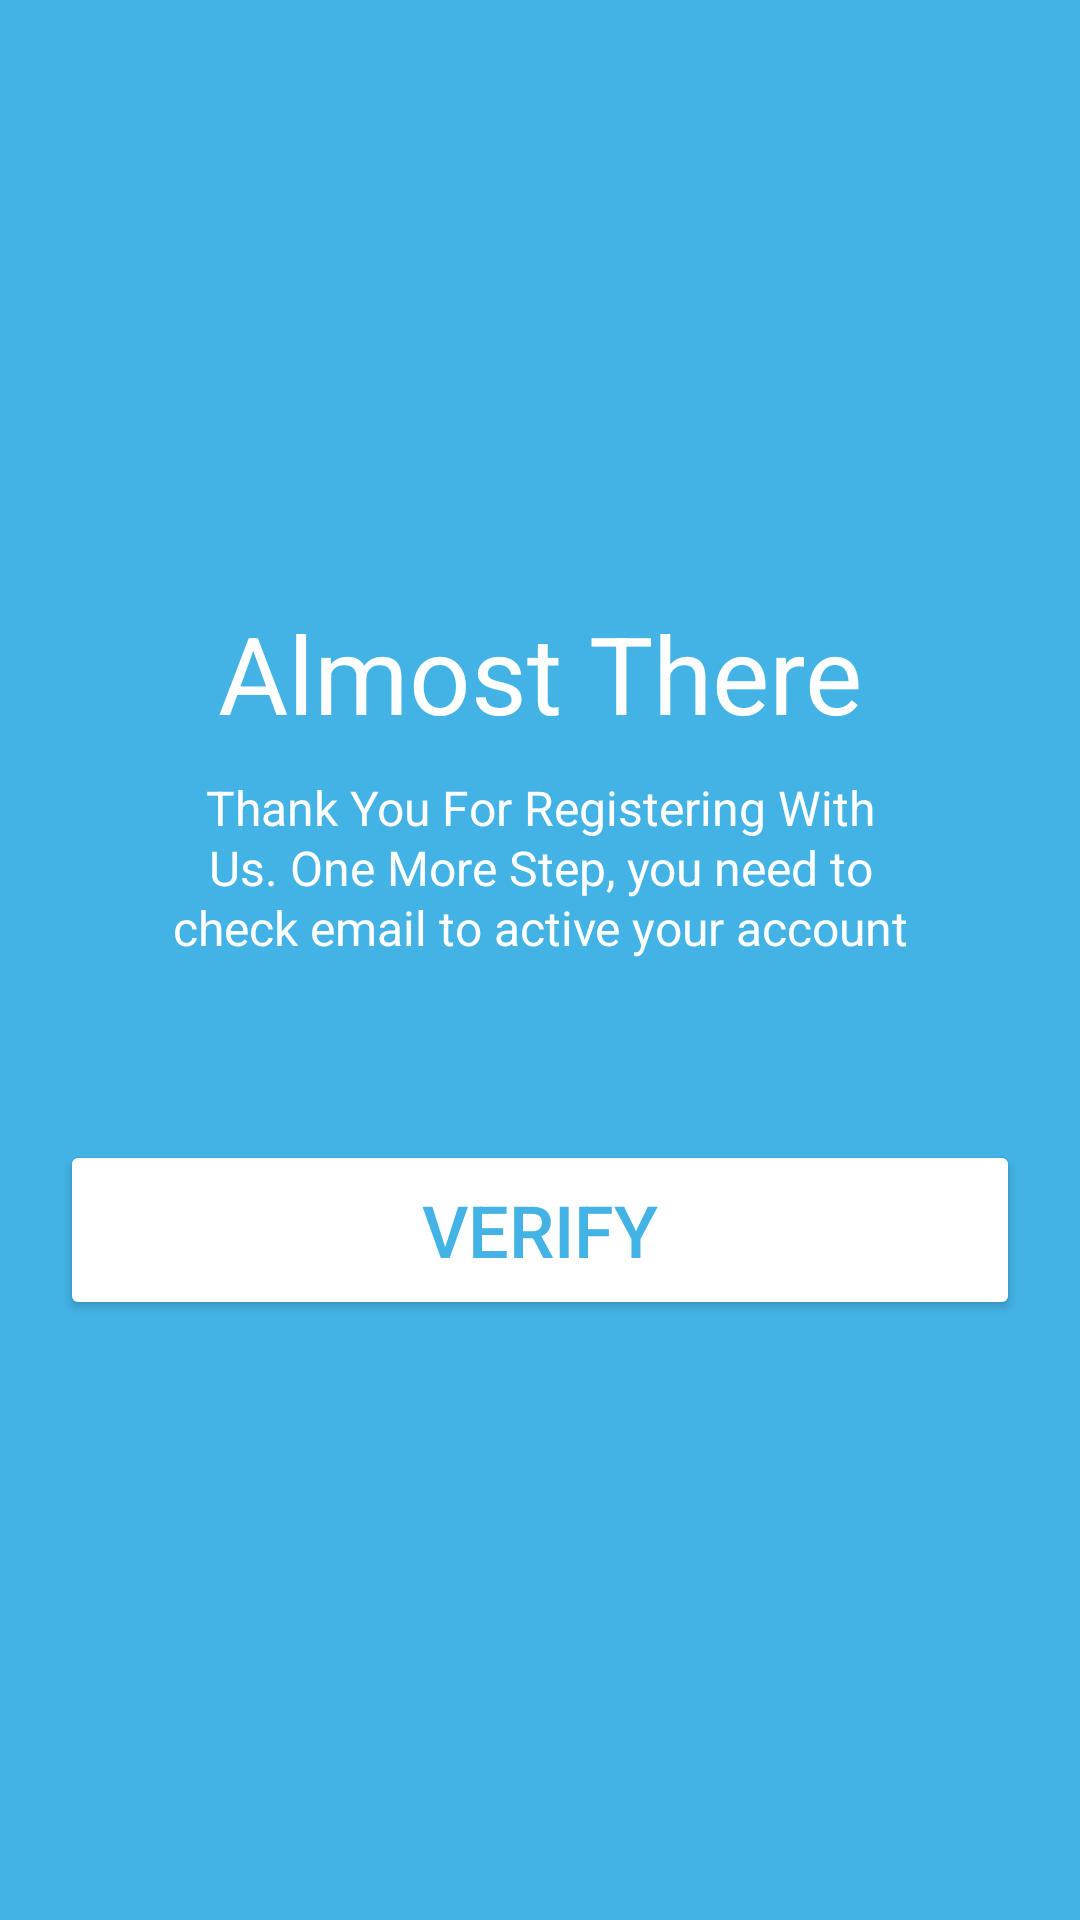

Layout XML and referenced resources for this Android screen:
<!-- AndroidManifest.xml: application theme Theme.10119229Latihan2 -->
<!-- res/layout/activity_verify.xml -->
<?xml version="1.0" encoding="utf-8"?>
<RelativeLayout xmlns:android="http://schemas.android.com/apk/res/android"
    xmlns:app="http://schemas.android.com/apk/res-auto"
    xmlns:tools="http://schemas.android.com/tools"
    android:layout_width="match_parent"
    android:layout_height="match_parent"
    tools:context=".verifyActivity"
    android:padding="20dp"
    android:background="@color/lightBlue">

    <TextView
        android:id="@+id/almostThereTitle"
        android:layout_width="wrap_content"
        android:layout_height="wrap_content"
        android:text="@string/almostThere"
        android:textColor="@color/white"
        android:textSize="36dp"
        android:layout_centerHorizontal="true"
        android:layout_marginTop="180dp">

    </TextView>

    <TextView
        android:id="@+id/almostThereDesc"
        android:layout_width="wrap_content"
        android:layout_height="wrap_content"
        android:text="@string/almostThereDesc"
        android:textSize="16sp"
        android:layout_centerHorizontal="true"
        android:layout_marginStart="36dp"
        android:layout_marginEnd="36dp"
        android:layout_marginTop="10dp"
        android:layout_below="@id/almostThereTitle"
        android:lineSpacingExtra="1dp"
        android:gravity="center"
        android:textColor="@color/white">
        
    </TextView>

    <Button
        android:id="@+id/buttonVerify"
        android:layout_width="match_parent"
        android:layout_height="60dp"
        android:layout_below="@id/almostThereDesc"
        android:layout_marginTop="60dp"
        android:backgroundTint="@color/white"
        android:text="Verify"
        android:textColor="@color/lightBlue"
        android:textSize="24sp">

    </Button>


</RelativeLayout>
<!-- resources referenced by this layout -->
<resources>
  <color name="lightBlue">#43b3e6</color>
  <color name="white">#FFFFFFFF</color>
  <string name="almostThere">Almost There</string>
  <string name="almostThereDesc">Thank You For Registering With Us. One More Step, you need to check email to active your account</string>
  <style name="Theme.10119229Latihan2" parent="Theme.MaterialComponents.DayNight.NoActionBar">
          
          <item name="colorPrimary">@color/purple_200</item>
          <item name="colorPrimaryVariant">@color/purple_700</item>
          <item name="colorOnPrimary">@color/white</item>
          
          <item name="colorSecondary">@color/teal_200</item>
          <item name="colorSecondaryVariant">@color/teal_700</item>
          <item name="colorOnSecondary">@color/black</item>
          
          <item name="android:statusBarColor" tools:targetApi="l">?attr/colorPrimaryVariant</item>
          
      </style>
  <color name="purple_200">#FFBB86FC</color>
  <color name="purple_700">#FF3700B3</color>
  <color name="teal_200">#FF03DAC5</color>
  <color name="teal_700">#FF018786</color>
  <color name="black">#FF000000</color>
</resources>
